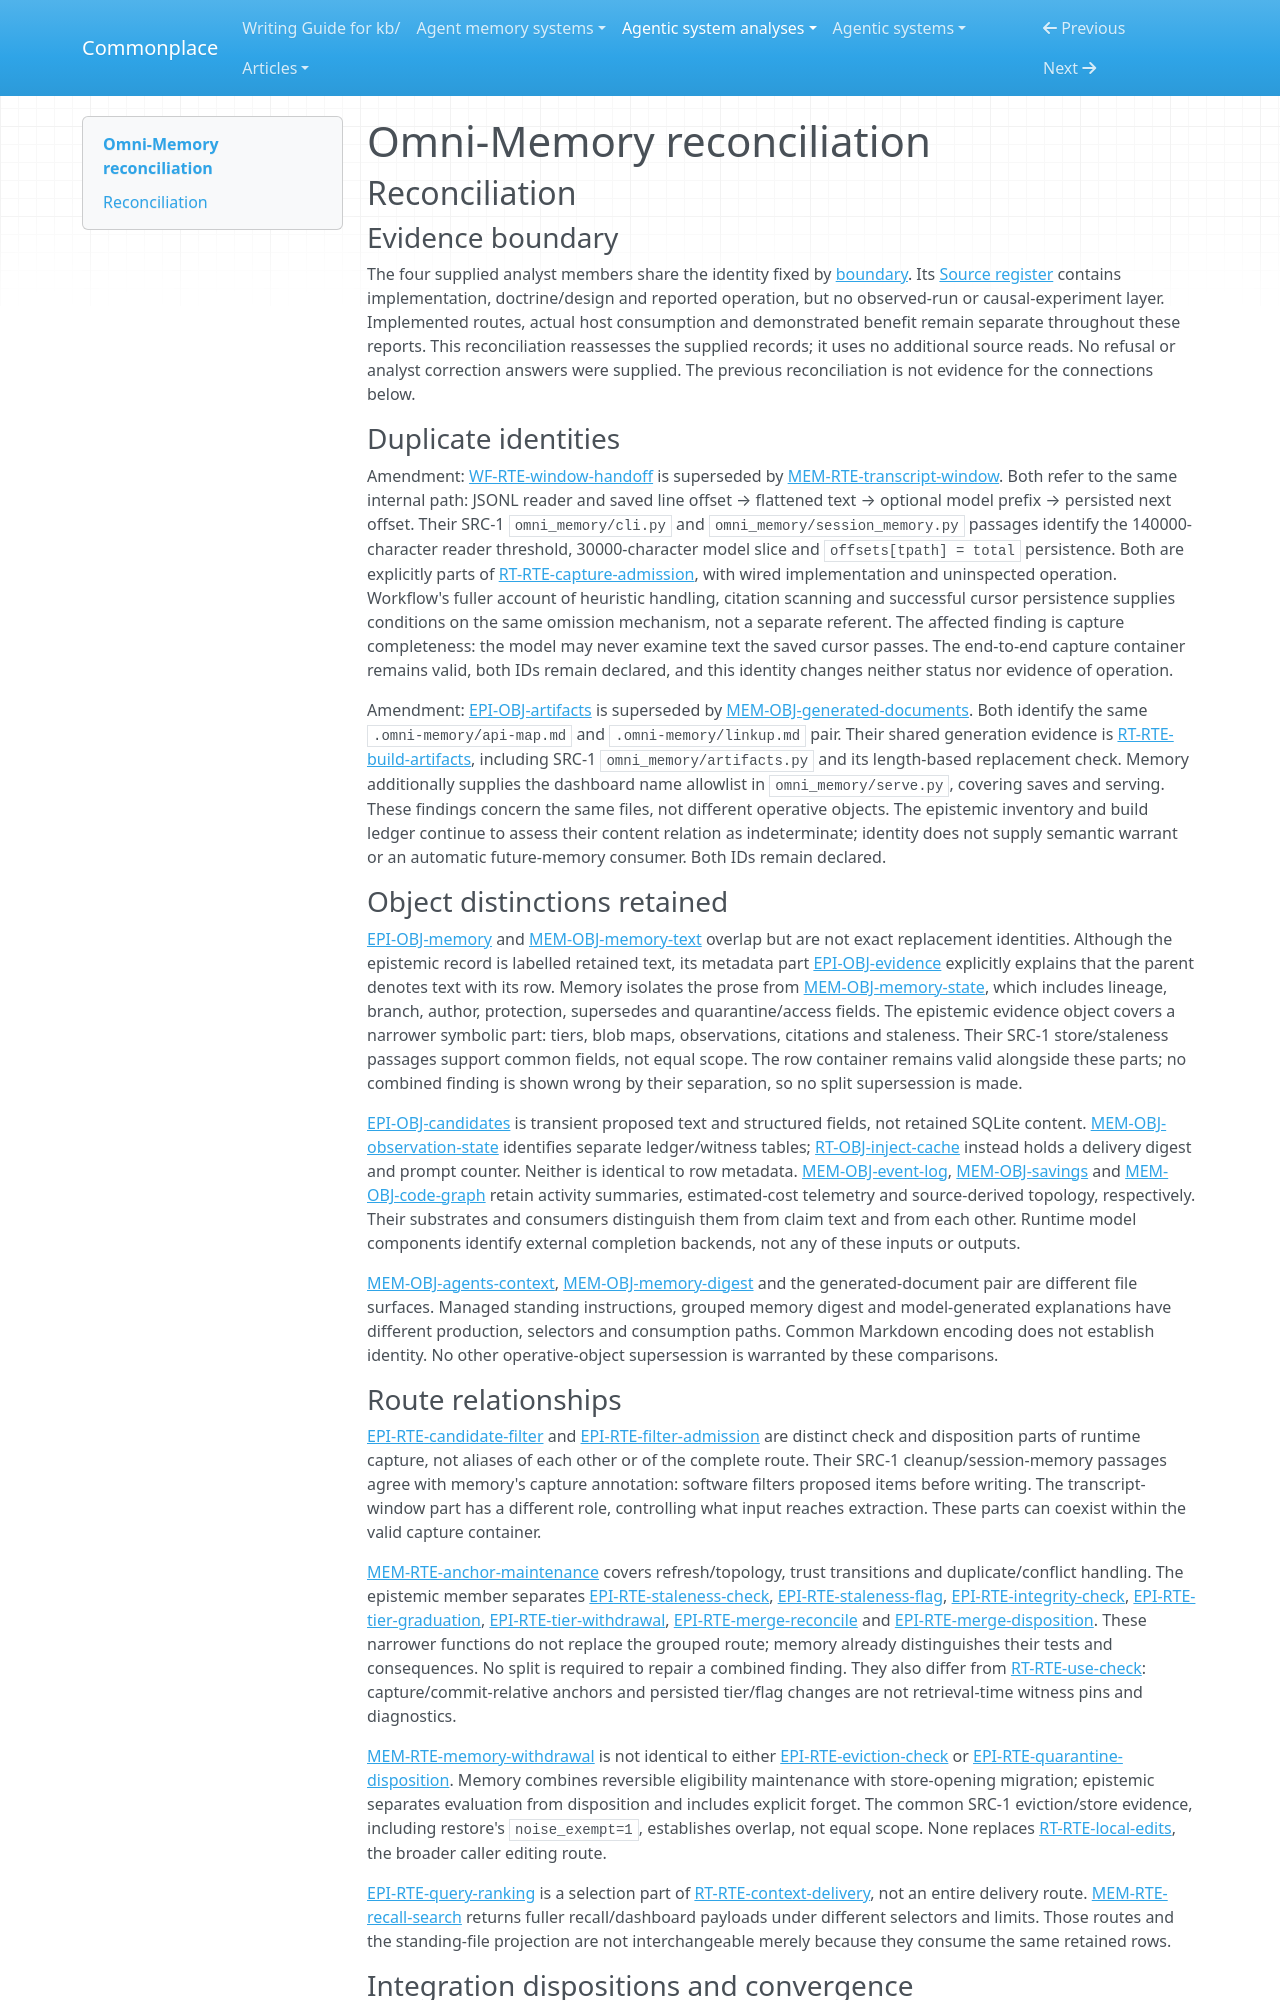

repository: zby/commonplace · page: agentic-system-analyses/retained/singhabhinav04--omni-memory/reconciliation/index.html · generator: mkdocs

---
type: agentic-system-analyses/types/agentic-system-reconciliation-report.md
description: "Reconciliation of Omni-Memory analyst records at revision 20f9f9ffd7ece0c6514542677ba6a549841f5536."
run-id: AAS-2026-11-08-omni-memory-09378abbfe6b-01
reviewed-boundary: "20f9f9ffd7ece0c6514542677ba6a549841f5536"
---

# Omni-Memory reconciliation

## Reconciliation

### Evidence boundary

The four supplied analyst members share the identity fixed by [boundary](boundary.md). Its [Source register](boundary.md#source-register) contains implementation, doctrine/design and reported operation, but no observed-run or causal-experiment layer. Implemented routes, actual host consumption and demonstrated benefit remain separate throughout these reports. This reconciliation reassesses the supplied records; it uses no additional source reads. No refusal or analyst correction answers were supplied. The previous reconciliation is not evidence for the connections below.

### Duplicate identities

Amendment: [WF-RTE-window-handoff](workflow.md#wf-rte-window-handoff) is superseded by [MEM-RTE-transcript-window](memory.md#mem-rte-transcript-window). Both refer to the same internal path: JSONL reader and saved line offset → flattened text → optional model prefix → persisted next offset. Their SRC-1 `omni_memory/cli.py` and `omni_memory/session_memory.py` passages identify the 140000-character reader threshold, 30000-character model slice and `offsets[tpath] = total` persistence. Both are explicitly parts of [RT-RTE-capture-admission](runtime.md#rt-rte-capture-admission), with wired implementation and uninspected operation. Workflow's fuller account of heuristic handling, citation scanning and successful cursor persistence supplies conditions on the same omission mechanism, not a separate referent. The affected finding is capture completeness: the model may never examine text the saved cursor passes. The end-to-end capture container remains valid, both IDs remain declared, and this identity changes neither status nor evidence of operation.

Amendment: [EPI-OBJ-artifacts](epistemic.md#epi-obj-artifacts) is superseded by [MEM-OBJ-generated-documents](memory.md#mem-obj-generated-documents). Both identify the same `.omni-memory/api-map.md` and `.omni-memory/linkup.md` pair. Their shared generation evidence is [RT-RTE-build-artifacts](runtime.md#rt-rte-build-artifacts), including SRC-1 `omni_memory/artifacts.py` and its length-based replacement check. Memory additionally supplies the dashboard name allowlist in `omni_memory/serve.py`, covering saves and serving. These findings concern the same files, not different operative objects. The epistemic inventory and build ledger continue to assess their content relation as indeterminate; identity does not supply semantic warrant or an automatic future-memory consumer. Both IDs remain declared.

### Object distinctions retained

[EPI-OBJ-memory](epistemic.md#epi-obj-memory) and [MEM-OBJ-memory-text](memory.md#mem-obj-memory-text) overlap but are not exact replacement identities. Although the epistemic record is labelled retained text, its metadata part [EPI-OBJ-evidence](epistemic.md#epi-obj-evidence) explicitly explains that the parent denotes text with its row. Memory isolates the prose from [MEM-OBJ-memory-state](memory.md#mem-obj-memory-state), which includes lineage, branch, author, protection, supersedes and quarantine/access fields. The epistemic evidence object covers a narrower symbolic part: tiers, blob maps, observations, citations and staleness. Their SRC-1 store/staleness passages support common fields, not equal scope. The row container remains valid alongside these parts; no combined finding is shown wrong by their separation, so no split supersession is made.

[EPI-OBJ-candidates](epistemic.md#epi-obj-candidates) is transient proposed text and structured fields, not retained SQLite content. [MEM-OBJ-observation-state](memory.md#mem-obj-observation-state) identifies separate ledger/witness tables; [RT-OBJ-inject-cache](runtime.md#rt-obj-inject-cache) instead holds a delivery digest and prompt counter. Neither is identical to row metadata. [MEM-OBJ-event-log](memory.md#mem-obj-event-log), [MEM-OBJ-savings](memory.md#mem-obj-savings) and [MEM-OBJ-code-graph](memory.md#mem-obj-code-graph) retain activity summaries, estimated-cost telemetry and source-derived topology, respectively. Their substrates and consumers distinguish them from claim text and from each other. Runtime model components identify external completion backends, not any of these inputs or outputs.

[MEM-OBJ-agents-context](memory.md#mem-obj-agents-context), [MEM-OBJ-memory-digest](memory.md#mem-obj-memory-digest) and the generated-document pair are different file surfaces. Managed standing instructions, grouped memory digest and model-generated explanations have different production, selectors and consumption paths. Common Markdown encoding does not establish identity. No other operative-object supersession is warranted by these comparisons.
